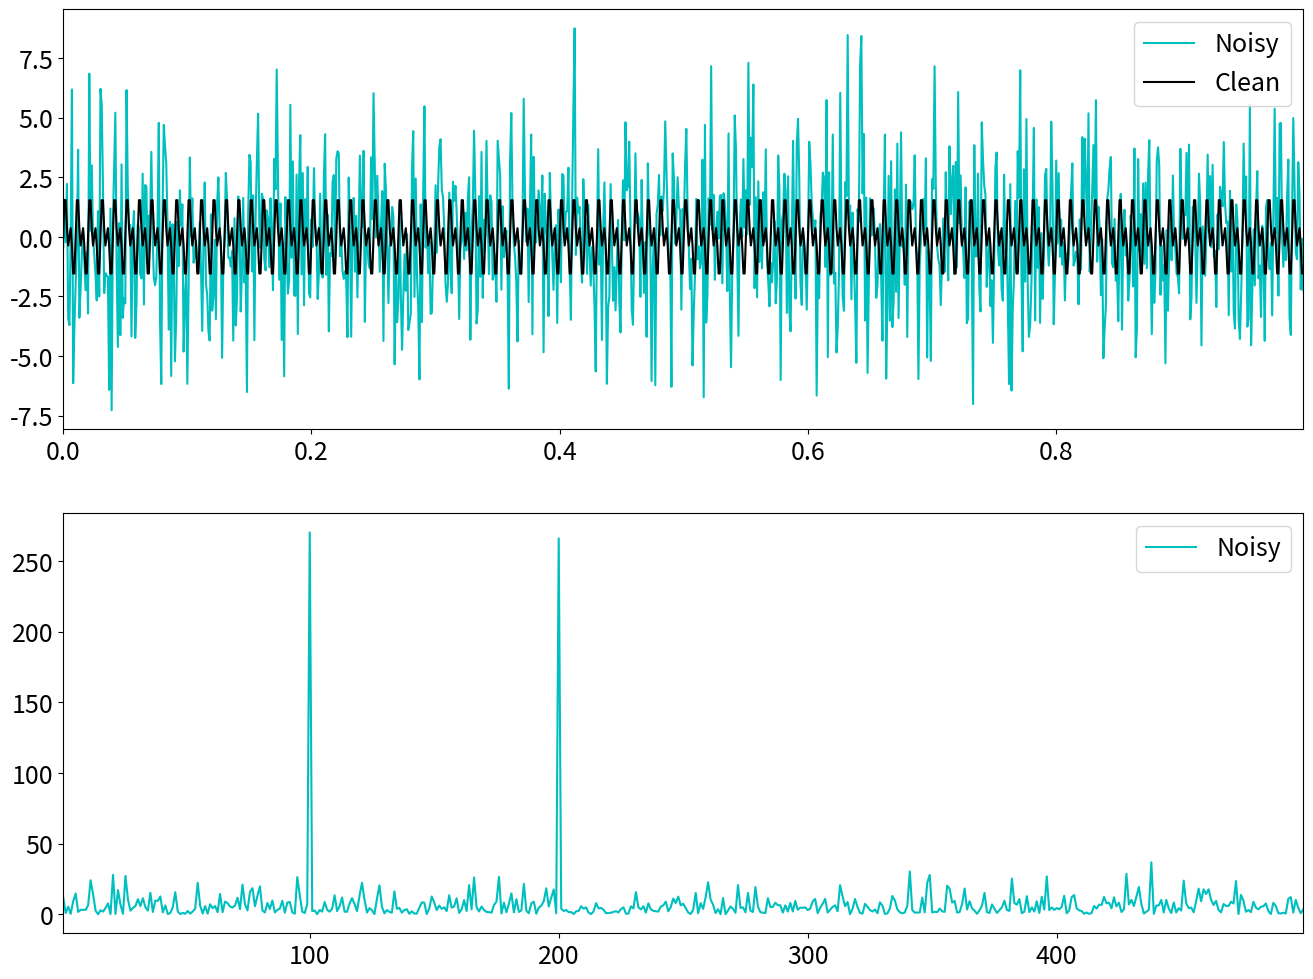

This chart was generated by the following Python code:
import numpy as np
import matplotlib.pyplot as plt 

plt.rcParams['figure.figsize'] = [16,12]
plt.rcParams.update({'font.size':18})

# Create a simple signal with two frequencies 
dt = 0.001 # time step
t = np.arange(0,1,dt)
f = np.sin(2*np.pi*200*t) + np.sin(2*np.pi*100*t) # Sum of 2 frequencies 
f_clean = f 
f = f + 2.5*np.random.randn(len(t))  # Add noise

#plt.plot(t,f,color='c')
#plt.plot(t,f_clean,color='k')
#plt.xlim(t[0],t[-1])
#plt.legend()
#plt.show()


## Compute the Fast fourier transform 

n = len(f)
fhat = np.fft.fft(f,n)
PSD = fhat * np.conj(fhat) / n 
freq = (1/(dt*n)) * np.arange(n)
L = np.arange(1,np.floor(n/2),dtype='int')



# Filter small noise 
indices = PSD > 100 # Find all freq with large power 
fhat = indices * fhat # Zero out the small Fourier coffs 
ffilt = np.fft.ifft(fhat) # Convert back the signal without noise



# Plot 


fig,axs = plt.subplots(2,1)

plt.sca(axs[0])
plt.plot(t,f,color='c',label='Noisy')
plt.plot(t,f_clean,color='k',label = 'Clean')
plt.xlim(t[0],t[-1])
plt.legend()

plt.sca(axs[1])
plt.plot(freq[L],PSD[L],color = 'c' ,label = 'Noisy')
plt.xlim(freq[L[0]],freq[L[-1]])
#plt.xticks(freq[L])
plt.legend()

plt.show()
